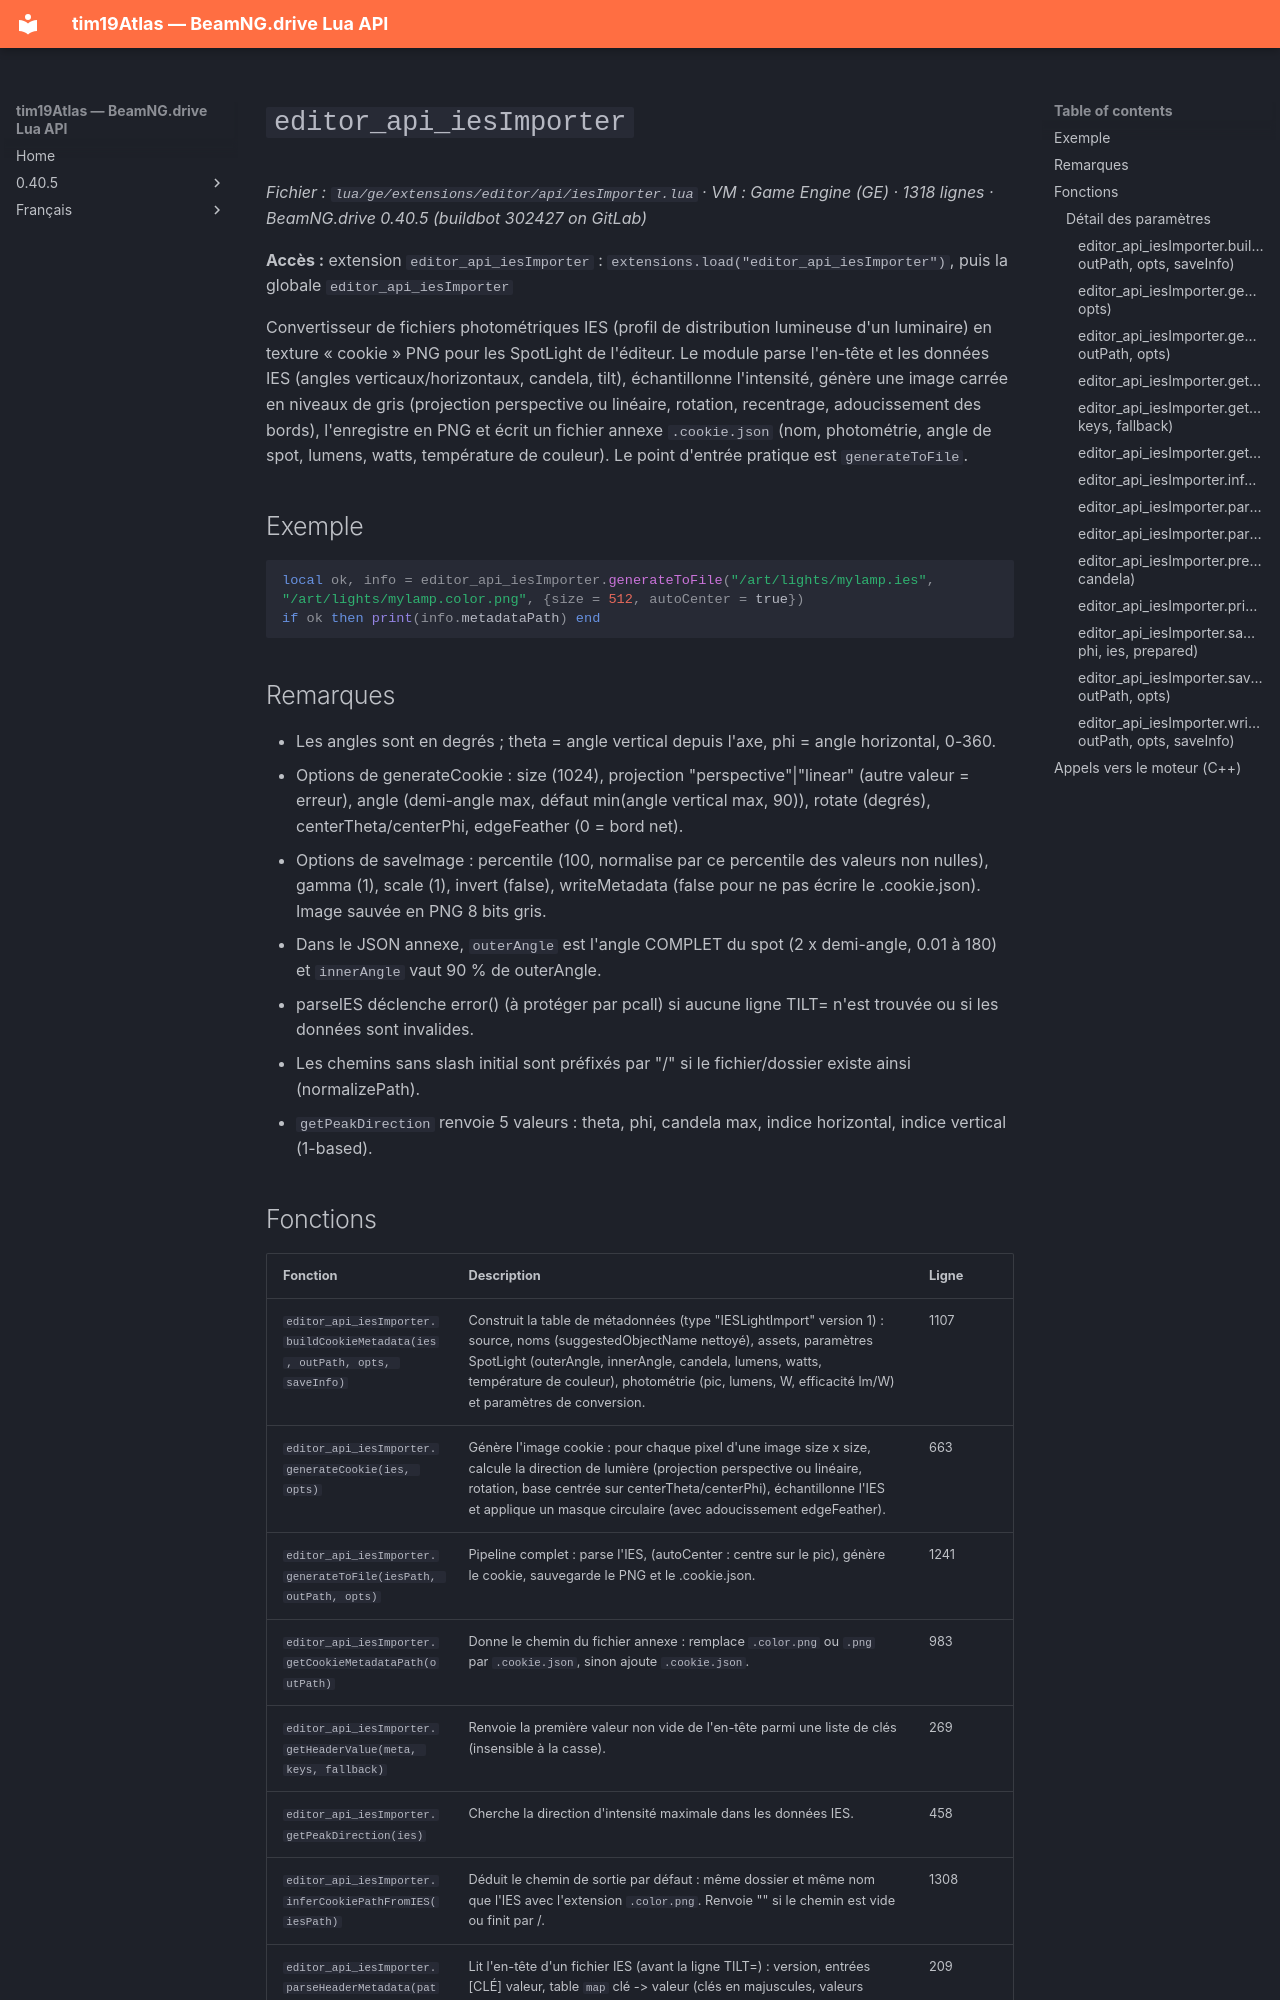

repository: Tim0219800/beamng-lua-atlas · page: fr/0.40.5/ge/extensions/editor/api/iesImporter.html · generator: mkdocs

# `editor_api_iesImporter`

*Fichier : `lua/ge/extensions/editor/api/iesImporter.lua` · VM : Game Engine (GE) · 1318 lignes · BeamNG.drive 0.40.5 (buildbot 302427 on GitLab)*

**Accès :** extension `editor_api_iesImporter` : `extensions.load("editor_api_iesImporter")`, puis la globale `editor_api_iesImporter`

Convertisseur de fichiers photométriques IES (profil de distribution lumineuse d'un luminaire) en texture « cookie » PNG pour les SpotLight de l'éditeur. Le module parse l'en-tête et les données IES (angles verticaux/horizontaux, candela, tilt), échantillonne l'intensité, génère une image carrée en niveaux de gris (projection perspective ou linéaire, rotation, recentrage, adoucissement des bords), l'enregistre en PNG et écrit un fichier annexe `.cookie.json` (nom, photométrie, angle de spot, lumens, watts, température de couleur). Le point d'entrée pratique est `generateToFile`.

## Exemple

```lua
local ok, info = editor_api_iesImporter.generateToFile("/art/lights/mylamp.ies", "/art/lights/mylamp.color.png", {size = 512, autoCenter = true})
if ok then print(info.metadataPath) end
```

## Remarques

- Les angles sont en degrés ; theta = angle vertical depuis l'axe, phi = angle horizontal, 0-360.
- Options de generateCookie : size (1024), projection "perspective"|"linear" (autre valeur = erreur), angle (demi-angle max, défaut min(angle vertical max, 90)), rotate (degrés), centerTheta/centerPhi, edgeFeather (0 = bord net).
- Options de saveImage : percentile (100, normalise par ce percentile des valeurs non nulles), gamma (1), scale (1), invert (false), writeMetadata (false pour ne pas écrire le .cookie.json). Image sauvée en PNG 8 bits gris.
- Dans le JSON annexe, `outerAngle` est l'angle COMPLET du spot (2 x demi-angle, 0.01 à 180) et `innerAngle` vaut 90 % de outerAngle.
- parseIES déclenche error() (à protéger par pcall) si aucune ligne TILT= n'est trouvée ou si les données sont invalides.
- Les chemins sans slash initial sont préfixés par "/" si le fichier/dossier existe ainsi (normalizePath).
- `getPeakDirection` renvoie 5 valeurs : theta, phi, candela max, indice horizontal, indice vertical (1-based).
